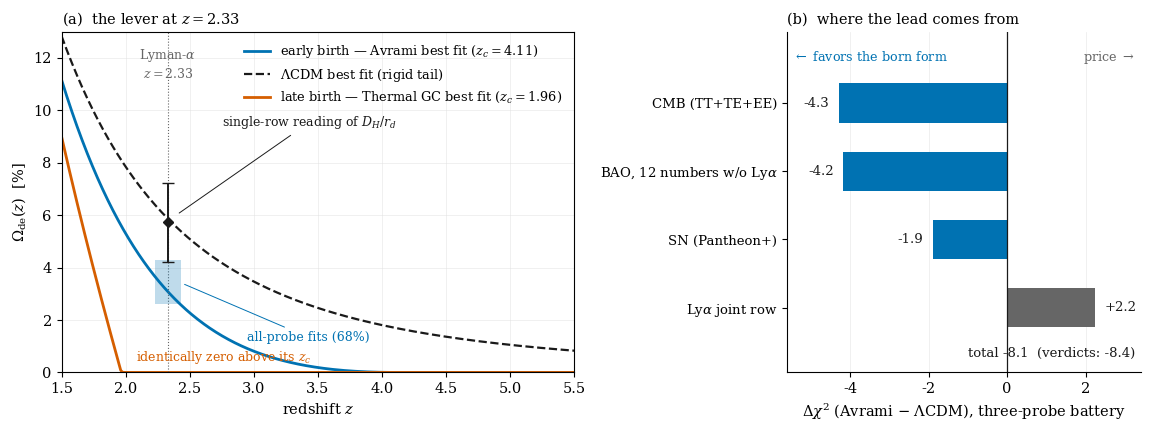

The script that saved this image: (Note: this script raises an exception after producing the figure.)
"""
Figure: the Lyman-alpha lever (Sec. 4.2) -- v1
==============================================
Panel (a): Omega_de(z) histories of the three classes at their Table-3 best
fits (self-consistent solver for the horizon forms; analytic LCDM), against
the two readings of the z = 2.33 point:
  (i)  the single-row inversion of D_H/r_d = 8.600 +- 0.066 (joint
       AP+BAO row) with omega_m and r_d CMB-pinned -- excludes a vanishing
       tail on its own;
  (ii) the all-probe 68% corridor Omega_de(2.33) = 2.6--4.3% from the
       profile likelihood of the full battery (Sec. 5).
Panel (b): where the Avrami lead over LCDM comes from -- Delta chi2 by data
block on the three-probe battery (CMB and BAO+SN totals from the released
verdict files; the BAO/Lya/SN split recomputed with the same solver, summing
to the verdict total within 0.3 units).
Pure numpy + matplotlib; seconds to run.  Output: fig_lya_lever.png + .json
"""
import json
import numpy as np
import matplotlib
matplotlib.use("Agg")
import matplotlib.pyplot as plt

C_KM = 299792.458
WR = 2.469e-5 * (1 + 0.2271 * 3.046)

# ---- Table-3 best fits (verdict JSONs, released with the repository) ----
AVRAMI = dict(wb=0.0223960224, wc=0.1200090090, mnu=0.0590788467,
              h=0.6790651632, lam=0.9026216626, zc=4.1125308865)
THERMAL = dict(wb=0.0222639081, wc=0.1218333637, mnu=0.0586124892,
               h=0.6806963877, Tc_code=0.1361112799, p=4.0)
LCDM = dict(wb=0.0225181049, wc=0.1180185449, mnu=0.0581851433,
            h=0.6826523697)

# ---- joint Lya row (DR2 Results IV values, as embedded in the battery) ----
DH_RD, DH_RD_ERR = 8.600, 0.066
Z_LYA = 2.33
SIG_WM = 0.0011            # CMB-pinned omega_m uncertainty (MCMC wc width)


def wm_of(p):
    return p['wb'] + p['wc'] + p['mnu'] / 93.14


def rd_desi(wcb, wb):
    return 147.05 * (wcb / 0.1432) ** -0.23 * (wb / 0.02236) ** -0.13


# ---- self-consistent solver (validated blocks of the campaign) ----------
def make_grid(xmax=13.0, n=3200):
    xg = np.linspace(np.log(1 / 2500), xmax, n)
    return xg, xg[1] - xg[0], np.exp(xg)


def RE_of(H, AA, DX):
    f = 1 / (AA * H)
    cum = np.concatenate([np.cumsum((f[::-1][:-1] + f[::-1][1:]) / 2 * DX)[::-1], [0]])
    return AA * (cum + 1 / (AA[-1] * H[-1]))


def solve(alpha_fn, wm, h_target, n_it=300, mix=0.42):
    XG, DX, AA = make_grid()
    lo, hi = 0.02, 2.4
    for _ in range(44):
        mid = (lo + hi) / 2
        r = np.full_like(XG, mid)
        for _ in range(n_it):
            H = np.sqrt(wm * AA ** -3 + WR * AA ** -4 + np.maximum(r, 0))
            RE = RE_of(H, AA, DX)
            al = alpha_fn(XG, H, RE)
            r = (1 - mix) * r + mix * (al / max(al[-1], 1e-12)) / RE ** 2
        h = float(np.interp(1.0, AA, H))
        if abs(h - h_target) < 3e-4:
            break
        lo, hi = (mid, hi) if h < h_target else (lo, mid)
    Ode = r / H ** 2
    return XG, Ode


def avrami_alpha(p):
    xc = np.log(1 / (1 + p['zc']))
    return lambda XG, H, RE: np.where(XG > xc, 1 - np.exp(-((XG - xc) / p['lam']) ** 2), 0.0)


def thermal_alpha(p):
    Rc = 1 / (2 * np.pi * p['Tc_code'])
    return lambda XG, H, RE: np.maximum(1 - (Rc / np.maximum(RE, 1e-30)) ** p['p'], 0.0)


# ---- curves -------------------------------------------------------------
zgrid = np.linspace(1.5, 5.5, 400)
xq = np.log(1 / (1 + zgrid))

XG, Ode = solve(avrami_alpha(AVRAMI), wm_of(AVRAMI), AVRAMI['h'])
ode_av = np.interp(xq, XG, Ode)

XG, Ode = solve(thermal_alpha(THERMAL), wm_of(THERMAL), THERMAL['h'])
ode_th = np.interp(xq, XG, Ode)

wm_l = wm_of(LCDM)
wde_l = LCDM['h'] ** 2 - wm_l - WR
ode_lc = wde_l / (wde_l + wm_l * (1 + zgrid) ** 3 + WR * (1 + zgrid) ** 4)

# ---- single-row inversion ----------------------------------------------
def row_inversion(dh_rd, wm, wb):
    rd = rd_desi(wm - AVRAMI['mnu'] / 93.14, wb)   # r_d uses omega_cb
    Hq = C_KM / (dh_rd * rd)
    Hm2 = 1e4 * (wm * (1 + Z_LYA) ** 3 + WR * (1 + Z_LYA) ** 4)
    return 1 - Hm2 / Hq ** 2

wm0, wb0 = wm_of(AVRAMI), AVRAMI['wb']
c0 = row_inversion(DH_RD, wm0, wb0)
s_dh = abs(row_inversion(DH_RD + DH_RD_ERR, wm0, wb0) - c0)
s_wm = abs(row_inversion(DH_RD, wm0 + SIG_WM, wb0) - c0)
sig = np.hypot(s_dh, s_wm)
print(f"single-row reading: Omega_de(2.33) = {100*c0:.2f} +- {100*sig:.2f} %"
      f"  (DH: {100*s_dh:.2f}, wm: {100*s_wm:.2f})")
i233 = np.argmin(np.abs(zgrid - Z_LYA))
print(f"curves at 2.33: Avrami {100*ode_av[i233]:.2f}%, LCDM {100*ode_lc[i233]:.2f}%, "
      f"Thermal {100*ode_th[i233]:.2f}%")

# ---- block decomposition of the battery-3 lead (Avrami - LCDM) ----------
# CMB from the verdict files; BAO/Lya/SN split recomputed with this solver
BLOCKS = [("CMB (TT+TE+EE)", -4.29),
          (r"BAO, 12 numbers w/o Ly$\alpha$", -4.17),
          ("SN (Pantheon+)", -1.88),
          (r"Ly$\alpha$ joint row", +2.23)]
TOTAL_RECOMP, TOTAL_VERDICT = -8.11, -8.41

# ---- figure -------------------------------------------------------------
BLUE, VERM, INK, GREY = "#0072B2", "#D55E00", "#1a1a1a", "#666666"
plt.rcParams.update({
    "font.family": "serif", "mathtext.fontset": "dejavuserif",
    "font.size": 10.5, "axes.linewidth": 0.8,
})
fig, (ax, axb) = plt.subplots(1, 2, figsize=(11.6, 4.4), dpi=220,
                              gridspec_kw=dict(width_ratios=[1.45, 1.0]))

ax.plot(zgrid, 100 * ode_av, color=BLUE, lw=2.0,
        label=r"early birth — Avrami best fit ($z_c = 4.11$)")
ax.plot(zgrid, 100 * ode_lc, color=INK, lw=1.6, ls="--",
        label=r"$\Lambda$CDM best fit (rigid tail)")
ax.plot(zgrid, 100 * ode_th, color=VERM, lw=2.0,
        label=r"late birth — Thermal GC best fit ($z_c = 1.96$)")

ax.axvline(Z_LYA, color=GREY, lw=0.8, ls=":")
ax.annotate(r"Lyman-$\alpha$" "\n" r"$z = 2.33$", xy=(Z_LYA, 12.4),
            ha="center", va="top", fontsize=9, color=GREY)

# (i) single-row inversion
ax.errorbar([Z_LYA], [100 * c0], yerr=[100 * sig], fmt="D", color=INK,
            ms=5.5, capsize=4, lw=1.4, zorder=5)
ax.annotate(r"single-row reading of $D_H/r_d$",
            xy=(Z_LYA + 0.07, 100 * c0 + 0.3), xytext=(2.75, 9.4),
            fontsize=9, color=INK,
            arrowprops=dict(arrowstyle="-", color=INK, lw=0.7))

# (ii) all-probe corridor
ax.fill_between([Z_LYA - 0.10, Z_LYA + 0.10], 2.6, 4.3,
                color=BLUE, alpha=0.25, lw=0, zorder=4)
ax.annotate("all-probe fits (68%)",
            xy=(Z_LYA + 0.11, 3.4), xytext=(2.95, 1.2),
            fontsize=9, color=BLUE,
            arrowprops=dict(arrowstyle="-", color=BLUE, lw=0.7))

ax.annotate(r"identically zero above its $z_c$", xy=(2.08, 0.45),
            fontsize=9, color=VERM)

ax.set_xlim(1.5, 5.5)
ax.set_ylim(0, 13)
ax.set_xlabel(r"redshift $z$")
ax.set_ylabel(r"$\Omega_{\rm de}(z)$  [%]")
ax.legend(frameon=False, loc="upper right", fontsize=9.3)
ax.grid(color="#dddddd", lw=0.5, alpha=0.6)
ax.set_axisbelow(True)
ax.set_title("(a)  the lever at $z=2.33$", fontsize=10.5, loc="left")

# ---- panel (b): the ledger of the lead ----------------------------------
labels = [b[0] for b in BLOCKS][::-1]
vals = np.array([b[1] for b in BLOCKS][::-1])
ypos = np.arange(len(vals))
colors = [BLUE if v < 0 else GREY for v in vals]
axb.barh(ypos, vals, height=0.58, color=colors, edgecolor="none")
axb.axvline(0, color=INK, lw=0.9)
for y, v in zip(ypos, vals):
    axb.annotate(f"{v:+.1f}", xy=(v + (0.25 if v > 0 else -0.25), y),
                 va="center", ha="left" if v > 0 else "right",
                 fontsize=9.5, color=INK)
axb.set_yticks(ypos, labels, fontsize=9.5)
axb.set_xlim(-5.6, 3.4)
axb.set_ylim(-0.95, 4.05)
axb.set_xlabel(r"$\Delta\chi^2$ (Avrami $-$ $\Lambda$CDM), three-probe battery")
axb.annotate(r"$\leftarrow$ favors the born form", xy=(-5.45, 3.62),
             fontsize=9.2, color=BLUE)
axb.annotate("price $\\rightarrow$", xy=(3.25, 3.62), fontsize=9.2,
             color=GREY, ha="right")
axb.annotate(f"total {TOTAL_RECOMP:+.1f}  (verdicts: {TOTAL_VERDICT:+.1f})",
             xy=(3.25, -0.72), fontsize=9.5, color=INK, ha="right")
axb.grid(axis="x", color="#dddddd", lw=0.5, alpha=0.6)
axb.set_axisbelow(True)
axb.spines[["top", "right"]].set_visible(False)
axb.set_title("(b)  where the lead comes from", fontsize=10.5, loc="left")
fig.tight_layout()
fig.savefig("/mnt/user-data/outputs/fig_lya_lever.png", bbox_inches="tight")
json.dump(dict(z=list(map(float, zgrid)),
               Ode_avrami=list(map(float, ode_av)),
               Ode_lcdm=list(map(float, ode_lc)),
               Ode_thermal=list(map(float, ode_th)),
               row_reading=dict(center=float(c0), sigma=float(sig),
                                dh_component=float(s_dh), wm_component=float(s_wm)),
               corridor_68=[0.026, 0.043]),
          open("/mnt/user-data/outputs/fig_lya_lever_data_v1.json", "w"), indent=1)
print("saved fig_lya_lever.png + fig_lya_lever_data_v1.json")
